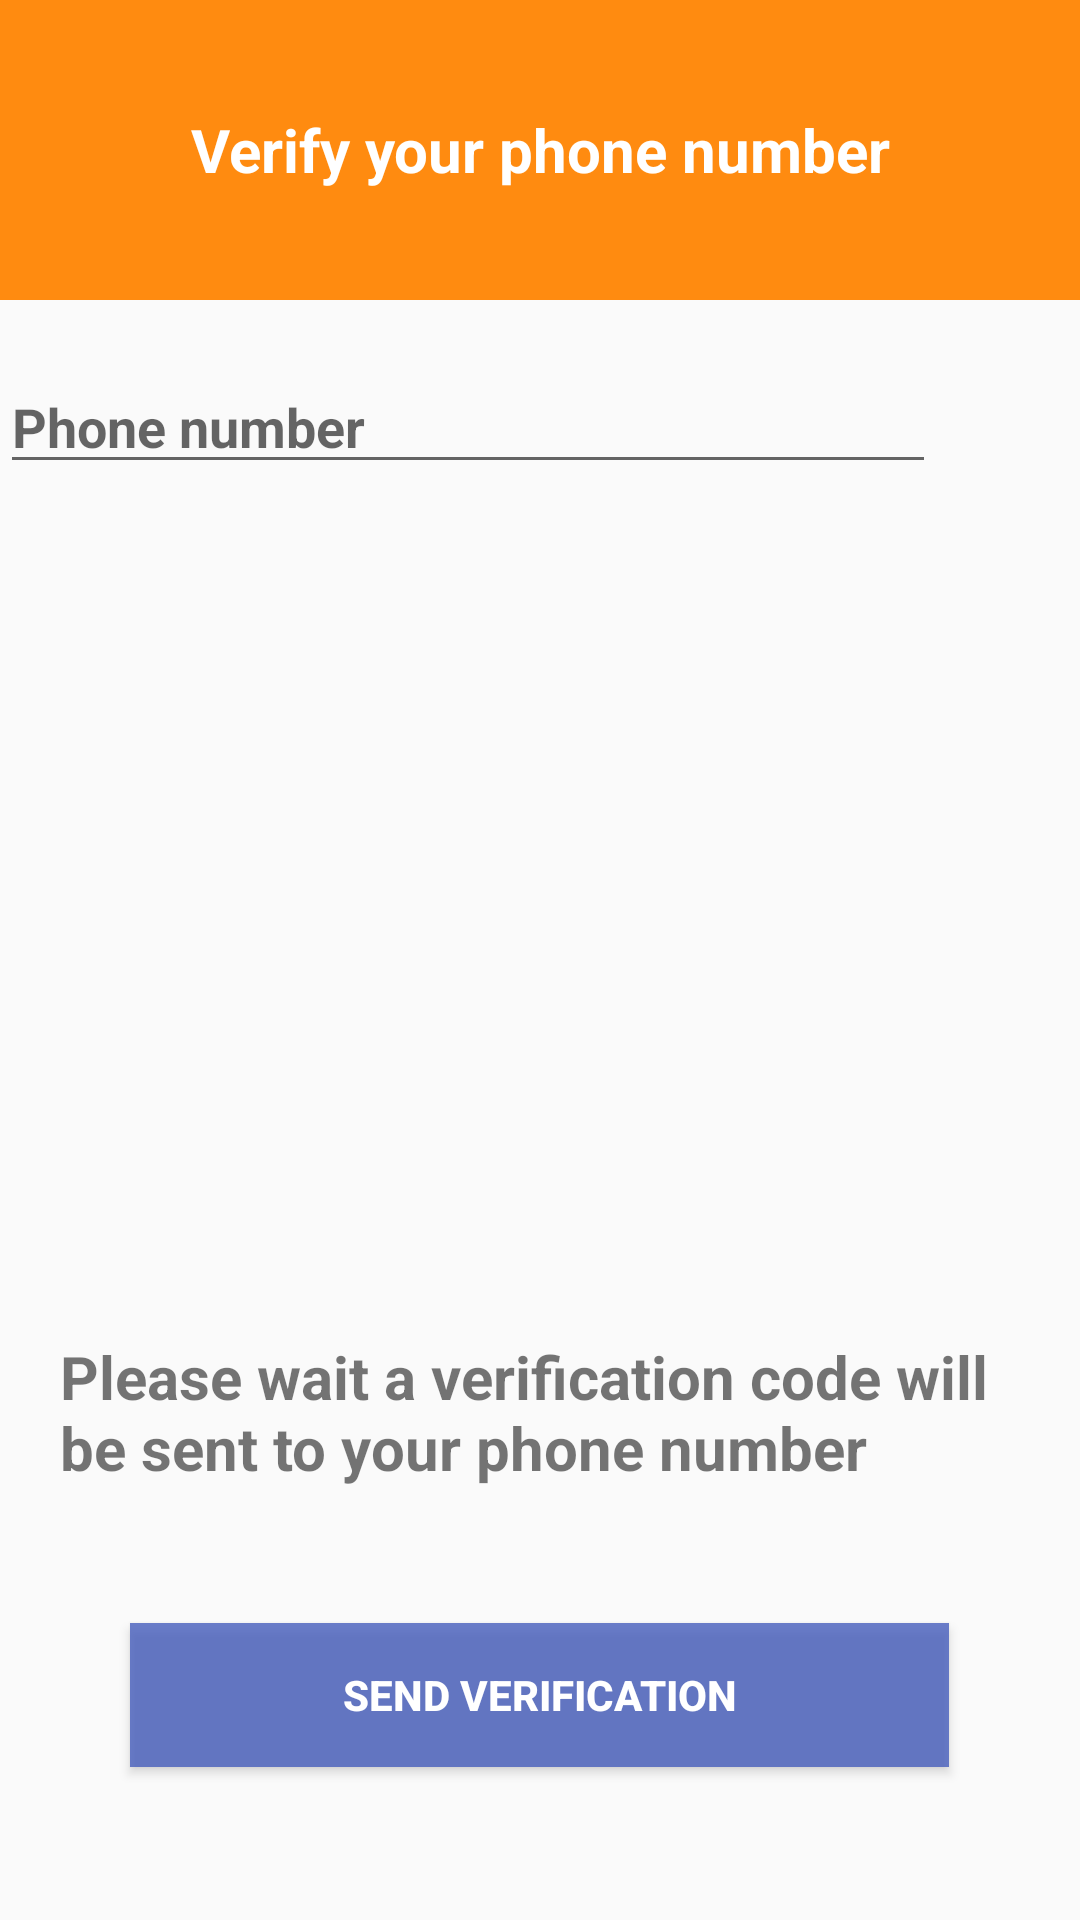

Produce the Android XML layout that renders to this screen, including the resource entries it uses.
<!-- AndroidManifest.xml: application theme Theme.AppCompat.DayNight.DarkActionBar -->
<!-- res/layout/activity_auth.xml -->
<?xml version="1.0" encoding="utf-8"?>
<RelativeLayout xmlns:android="http://schemas.android.com/apk/res/android"
    xmlns:app="http://schemas.android.com/apk/res-auto"
    xmlns:tools="http://schemas.android.com/tools"
    android:layout_width="match_parent"
    android:layout_height="match_parent"
    tools:context=".AuthActivity">


    <TextView
        android:id="@+id/textView2"
        android:layout_width="match_parent"
        android:layout_height="100dp"
        android:layout_alignParentStart="true"
        android:layout_alignParentTop="true"
        android:text="Verify your phone number"
        android:gravity="center"
        android:textStyle="bold"
        android:textSize="20sp"
        android:textColor="#ffffff"
        android:background="#efff8400"

        />

    <RelativeLayout
        android:id="@+id/phone"
        android:layout_width="match_parent"
        android:layout_height="wrap_content"
        android:layout_below="@id/textView2"
        android:layout_marginTop="20dp">

        <LinearLayout
            android:id="@+id/a"
            android:layout_width="wrap_content"
            android:layout_height="wrap_content"
            android:background="@drawable/ic_phone_black_24dp"
            android:orientation="horizontal" />

        <EditText
            android:singleLine="true"
            android:nextFocusDown="@id/etLock"
            android:maxLines="1"
            android:id="@+id/etPhone"
            android:layout_width="334dp"
            android:layout_height="wrap_content"
            android:hint="Phone number"
            android:textStyle="bold"
            android:layout_toRightOf="@+id/a"
            android:layout_toLeftOf="@id/pb1"
            />

        <ProgressBar
            android:visibility="invisible"
            android:id="@+id/pb1"
            style="?android:attr/progressBarStyle"
            android:layout_width="wrap_content"
            android:layout_height="wrap_content"
            android:layout_alignParentEnd="true"
             />

    </RelativeLayout>


    <RelativeLayout
        android:id="@+id/lock"
        android:visibility="invisible"
        android:layout_width="match_parent"
        android:layout_height="wrap_content"
        android:layout_below="@id/phone"
        android:layout_marginTop="20dp">

        <LinearLayout
            android:id="@+id/a1"
            android:layout_width="wrap_content"
            android:layout_height="wrap_content"
            android:background="@drawable/ic_lock_black_24dp"
            android:orientation="horizontal" />

        <EditText
            android:nextFocusDown="@id/btn_send"
            android:maxLines="1"
            android:singleLine="true"
            android:id="@+id/etLock"
            android:layout_width="334dp"
            android:layout_height="wrap_content"
            android:hint="Verification Code"
            android:textStyle="bold"
            android:layout_toRightOf="@+id/a1"
            android:layout_toLeftOf="@id/pb2"
            />

        <ProgressBar
            android:id="@+id/pb2"
            style="?android:attr/progressBarStyle"
            android:layout_width="wrap_content"
            android:layout_height="wrap_content"
            android:layout_alignParentEnd="true"
            />

    </RelativeLayout>

    <Button
        android:id="@+id/btn_send"
        android:layout_width="273dp"
        android:layout_height="wrap_content"
        android:layout_alignParentBottom="true"
        android:layout_centerHorizontal="true"
        android:layout_marginBottom="51dp"
        android:text="Send Verification"
        android:textStyle="bold"
        android:textColor="#ffffff"
        android:background="#c6425bbc"/>

    <TextView
        android:id="@+id/textView3"
        android:layout_width="match_parent"
        android:layout_height="wrap_content"
        android:layout_alignParentBottom="true"
        android:layout_alignParentStart="true"
        android:layout_marginBottom="144dp"
        android:layout_marginLeft="20dp"
        android:layout_marginRight="20dp"
        android:text="Please wait a verification code will be sent to your phone number"
        android:textSize="20sp"
        android:textStyle="bold" />

    <TextView
        android:id="@+id/errorText"
        android:layout_width="wrap_content"
        android:layout_height="wrap_content"
        android:layout_alignParentBottom="true"
        android:layout_centerHorizontal="true"
        android:layout_marginBottom="248dp"
        android:text="Some error Occured"
        android:textSize="15sp"
        android:textStyle="bold"
        android:textColor="#EFFF8400"
        android:visibility="invisible" />


</RelativeLayout>
<!-- resources referenced by this layout -->
<resources>

</resources>
